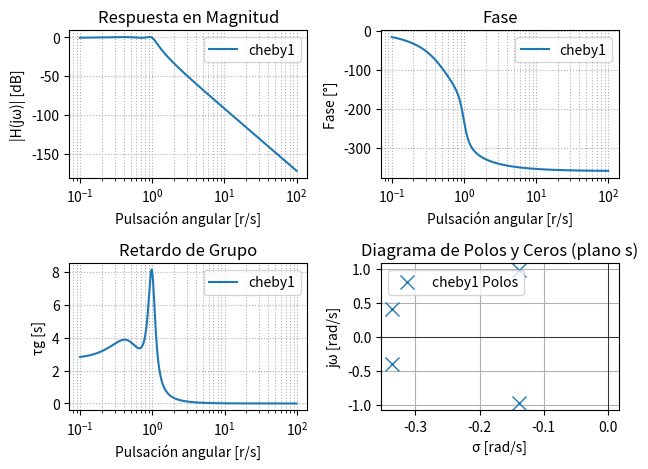

Here is the Python script that generated this plot:
import numpy as np
import matplotlib.pyplot as plt
from scipy import signal

#Parametros del filtro


wp = 1 #frecuencia de corte/paso
ws = 3 #fr4cuecia de stop/detenida --- np.abs(p) da casi 1 si ws=3

alpha_p = 1 #atenuacion de corte- atenuacion maxima a la wp, alpha_max, perdidas en banda de paso                                       
alpha_s = 40 #atenuacion minima a la ws, alpha_min, minima atenuacion requerida
#en banda de paso


#f_aprox = 'butter'
f_aprox = 'cheby1'
# f_aprox = 'cheby2'
# f_aprox = 'ellip'
# f_aprox = 'cauer'


#Diseño del filtro butterworth analógico
b, a = signal.iirdesign(wp, ws, gpass=alpha_p, gstop=alpha_s, analog=True, ftype=f_aprox, output='ba')
# ba devuelve dos listas que son los coeficientes del polinomio osea de p y q
w,h = signal.freqs(b, a, worN=np.logspace(-1, 2, 1000)) #10Hz a 1MHz aprox
#w, h = signal.freqs(b, a) #calcula la respuesta en frecuencia del filtro

phase = np.unwrap(np.angle(h))
gd = -np.diff(phase) / np.diff(w) #retardo de grupo

# --- Polos y ceros ---
z, p, k = signal.tf2zpk(b, a)

# --- Gráficas ---
#plt.figure(figsize=(12,10))

# Magnitud
plt.subplot(2,2,1)
plt.semilogx(w, 20*np.log10(abs(h)), label=f'{f_aprox}')
plt.title('Respuesta en Magnitud')
plt.xlabel('Pulsación angular [r/s]')
plt.ylabel('|H(jω)| [dB]')
plt.grid(True, which='both', ls=':')
plt.legend()

# Fase
plt.subplot(2,2,2)
plt.semilogx(w, np.degrees(phase), label=f'{f_aprox}')
plt.title('Fase')
plt.xlabel('Pulsación angular [r/s]')
plt.ylabel('Fase [°]')
plt.grid(True, which='both', ls=':')
plt.legend()

# Retardo de grupo
plt.subplot(2,2,3)
plt.semilogx(w[:-1], gd, label=f'{f_aprox}')
plt.title('Retardo de Grupo')
plt.xlabel('Pulsación angular [r/s]')
plt.ylabel('τg [s]')
plt.grid(True, which='both', ls=':')
plt.legend()

# Diagrama de polos y ceros
plt.subplot(2,2,4)
plt.plot(np.real(p), np.imag(p), 'x', markersize=10, label=f'{f_aprox} Polos')
if len(z) > 0:
    plt.plot(np.real(z), np.imag(z), 'o', markersize=10, fillstyle='none', label=f'{f_aprox} Ceros')
plt.axhline(0, color='k', lw=0.5)
plt.axvline(0, color='k', lw=0.5)
plt.title('Diagrama de Polos y Ceros (plano s)')
plt.xlabel('σ [rad/s]')
plt.ylabel('jω [rad/s]')
plt.legend()
plt.grid(True)

plt.tight_layout()
plt.show()

# %%
sos =signal.tf2sos(b,a, analog = True)





